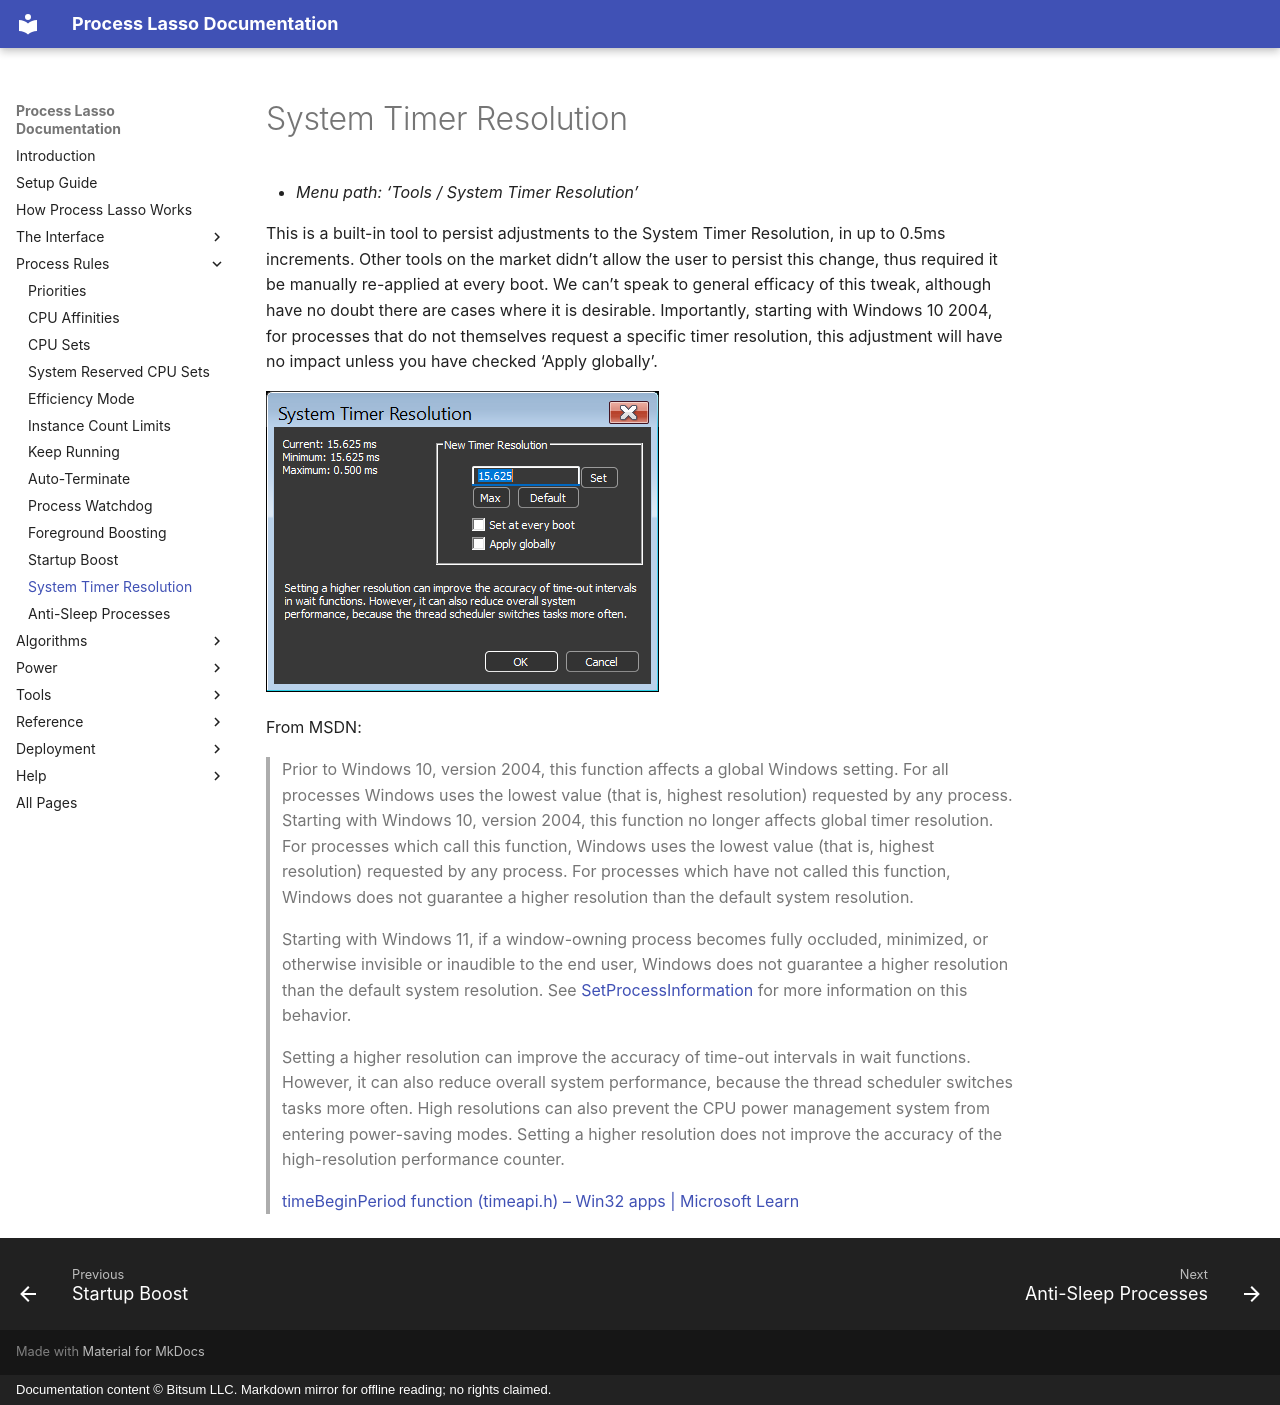

repository: Vstory/ProcessLasso-Docs · page: rules/timer-resolution.html · generator: mkdocs · copyright: Documentation content © Bitsum LLC. Markdown mirror for offline reading; no rights claimed.

<!-- source: https://bitsum.com/apps/process-lasso/docs/rules/timer-resolution/ -->

# System Timer Resolution

- *Menu path: ‘Tools / System Timer Resolution’*

This is a built-in tool to persist adjustments to the System Timer Resolution, in up to 0.5ms increments. Other tools on the market didn’t allow the user to persist this change, thus required it be manually re-applied at every boot. We can’t speak to general efficacy of this tweak, although have no doubt there are cases where it is desirable. Importantly, starting with Windows 10 2004, for processes that do not themselves request a specific timer resolution, this adjustment will have no impact unless you have checked ‘Apply globally’.

![System Timer Resolution tool](../media/system-timer-resolution.png)

From MSDN:

> Prior to Windows 10, version 2004, this function affects a global Windows setting. For all processes Windows uses the lowest value (that is, highest resolution) requested by any process. Starting with Windows 10, version 2004, this function no longer affects global timer resolution. For processes which call this function, Windows uses the lowest value (that is, highest resolution) requested by any process. For processes which have not called this function, Windows does not guarantee a higher resolution than the default system resolution.
>
> Starting with Windows 11, if a window-owning process becomes fully occluded, minimized, or otherwise invisible or inaudible to the end user, Windows does not guarantee a higher resolution than the default system resolution. See [SetProcessInformation](https://learn.microsoft.com/en-us/windows/desktop/api/processthreadsapi/nf-processthreadsapi-setprocessinformation) for more information on this behavior.
>
> Setting a higher resolution can improve the accuracy of time-out intervals in wait functions. However, it can also reduce overall system performance, because the thread scheduler switches tasks more often. High resolutions can also prevent the CPU power management system from entering power-saving modes. Setting a higher resolution does not improve the accuracy of the high-resolution performance counter.
>
> [timeBeginPeriod function (timeapi.h) – Win32 apps | Microsoft Learn](https://learn.microsoft.com/en-us/windows/win32/api/timeapi/nf-timeapi-timebeginperiod)
